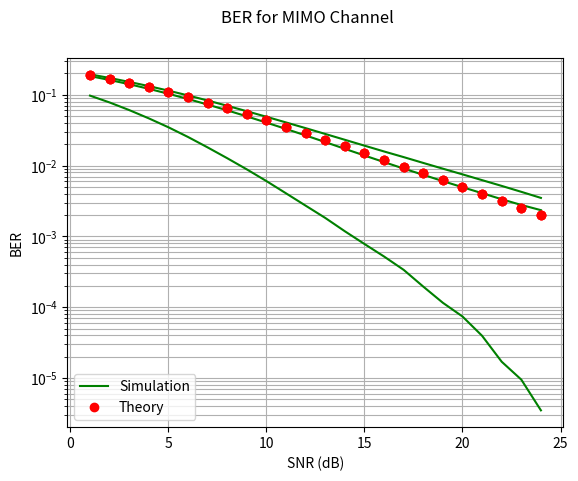

Python code for this plot:
# -*- coding: utf-8 -*-
"""
Created on Wed Dec 23 20:48:51 2020

[redacted]
"""
import numpy as np
import matplotlib.pyplot as plt
import numpy.random as nr
import numpy.linalg as nl

blockLength = 1000;
nBlocks = 1000;
Nr = 2;
Nt = 2;
SNRdB = np.arange(1.0,25.0,1.0);
BER = np.zeros(len(SNRdB));
BERt = np.zeros(len(SNRdB));
SNR = 10**(SNRdB/10);

for blk in range(nBlocks):
    H=(nr.normal(0.0,1.0,(Nr,Nt))+1j*nr.normal(0.0,1.0,(Nr,Nt)))/np.sqrt(2);
    noise=nr.normal(0.0,1.0,(Nr,blockLength))+1j*nr.normal(0.0,1.0,(Nr,blockLength));
    Sym=2*nr.randint(2,size=(Nt,blockLength))-1;
    for K in range(len(SNRdB)):
        TxBits = np.sqrt(SNR[K])*Sym;
        RxBits=np.matmul(H,TxBits)+noise;
        ZFout=np.matmul(nl.pinv(H),RxBits);
        DecBits=2*(np.real(ZFout)>0)-1;
        BER[K]=BER[K]+np.sum(DecBits!=Sym);
    
BER = BER/blockLength/nBlocks/Nt;
BERt = 1/2*(1-np.sqrt(SNR/(2+SNR)));
plt.yscale('log')
plt.plot(SNRdB, BER,'g-');
plt.plot(SNRdB, BERt,'ro');
plt.grid(1,which='both')
plt.suptitle('BER for MIMO Channel')
plt.legend(["Simulation", "Theory"], loc ="lower left");
plt.xlabel('SNR (dB)')
plt.ylabel('BER') 



blockLength = 1000;
nBlocks = 1000;
Nr = 3;
Nt = 2;
SNRdB = np.arange(1.0,25.0,1.0);
BER = np.zeros(len(SNRdB));
BERt = np.zeros(len(SNRdB));
SNR = 10**(SNRdB/10);

for blk in range(nBlocks):
    H=(nr.normal(0.0,1.0,(Nr,Nt))+1j*nr.normal(0.0,1.0,(Nr,Nt)))/np.sqrt(2);
    noise=nr.normal(0.0,1.0,(Nr,blockLength))+1j*nr.normal(0.0,1.0,(Nr,blockLength));
    Sym=2*nr.randint(2,size=(Nt,blockLength))-1;
    for K in range(len(SNRdB)):
        TxBits = np.sqrt(SNR[K])*Sym;
        RxBits=np.matmul(H,TxBits)+noise;
        ZFout=np.matmul(nl.pinv(H),RxBits);
        DecBits=2*(np.real(ZFout)>0)-1;
        BER[K]=BER[K]+np.sum(DecBits!=Sym);
    
BER = BER/blockLength/nBlocks/Nt;
BERt = 1/2*(1-np.sqrt(SNR/(2+SNR)));
plt.yscale('log')
plt.plot(SNRdB, BER,'g-');
plt.plot(SNRdB, BERt,'ro');
plt.grid(1,which='both')
plt.suptitle('BER for MIMO Channel')
plt.legend(["Simulation", "Theory"], loc ="lower left");
plt.xlabel('SNR (dB)')
plt.ylabel('BER') 

blockLength = 1000;
nBlocks = 1000;
Nr = 4;
Nt = 4;
SNRdB = np.arange(1.0,25.0,1.0);
BER = np.zeros(len(SNRdB));
BERt = np.zeros(len(SNRdB));
SNR = 10**(SNRdB/10);

for blk in range(nBlocks):
    H=(nr.normal(0.0,1.0,(Nr,Nt))+1j*nr.normal(0.0,1.0,(Nr,Nt)))/np.sqrt(2);
    noise=nr.normal(0.0,1.0,(Nr,blockLength))+1j*nr.normal(0.0,1.0,(Nr,blockLength));
    Sym=2*nr.randint(2,size=(Nt,blockLength))-1;
    for K in range(len(SNRdB)):
        TxBits = np.sqrt(SNR[K])*Sym;
        RxBits=np.matmul(H,TxBits)+noise;
        ZFout=np.matmul(nl.pinv(H),RxBits);
        DecBits=2*(np.real(ZFout)>0)-1;
        BER[K]=BER[K]+np.sum(DecBits!=Sym);
    
BER = BER/blockLength/nBlocks/Nt;
BERt = 1/2*(1-np.sqrt(SNR/(2+SNR)));
plt.yscale('log')
plt.plot(SNRdB, BER,'g-');
plt.plot(SNRdB, BERt,'ro');
plt.grid(1,which='both')
plt.suptitle('BER for MIMO Channel')
plt.legend(["Simulation", "Theory"], loc ="lower left");
plt.xlabel('SNR (dB)')
plt.ylabel('BER') 

blockLength = 1000;
nBlocks = 1000;
Nr = 2;
Nt = 1;
SNRdB = np.arange(1.0,25.0,1.0);
BER = np.zeros(len(SNRdB));
BERt = np.zeros(len(SNRdB));
SNR = 10**(SNRdB/10);

for blk in range(nBlocks):
    H=(nr.normal(0.0,1.0,(Nr,Nt))+1j*nr.normal(0.0,1.0,(Nr,Nt)))/np.sqrt(2);
    noise=nr.normal(0.0,1.0,(Nr,blockLength))+1j*nr.normal(0.0,1.0,(Nr,blockLength));
    Sym=2*nr.randint(2,size=(Nt,blockLength))-1;
    for K in range(len(SNRdB)):
        TxBits = np.sqrt(SNR[K])*Sym;
        RxBits=np.matmul(H,TxBits)+noise;
        ZFout=np.matmul(nl.pinv(H),RxBits);
        DecBits=2*(np.real(ZFout)>0)-1;
        BER[K]=BER[K]+np.sum(DecBits!=Sym);